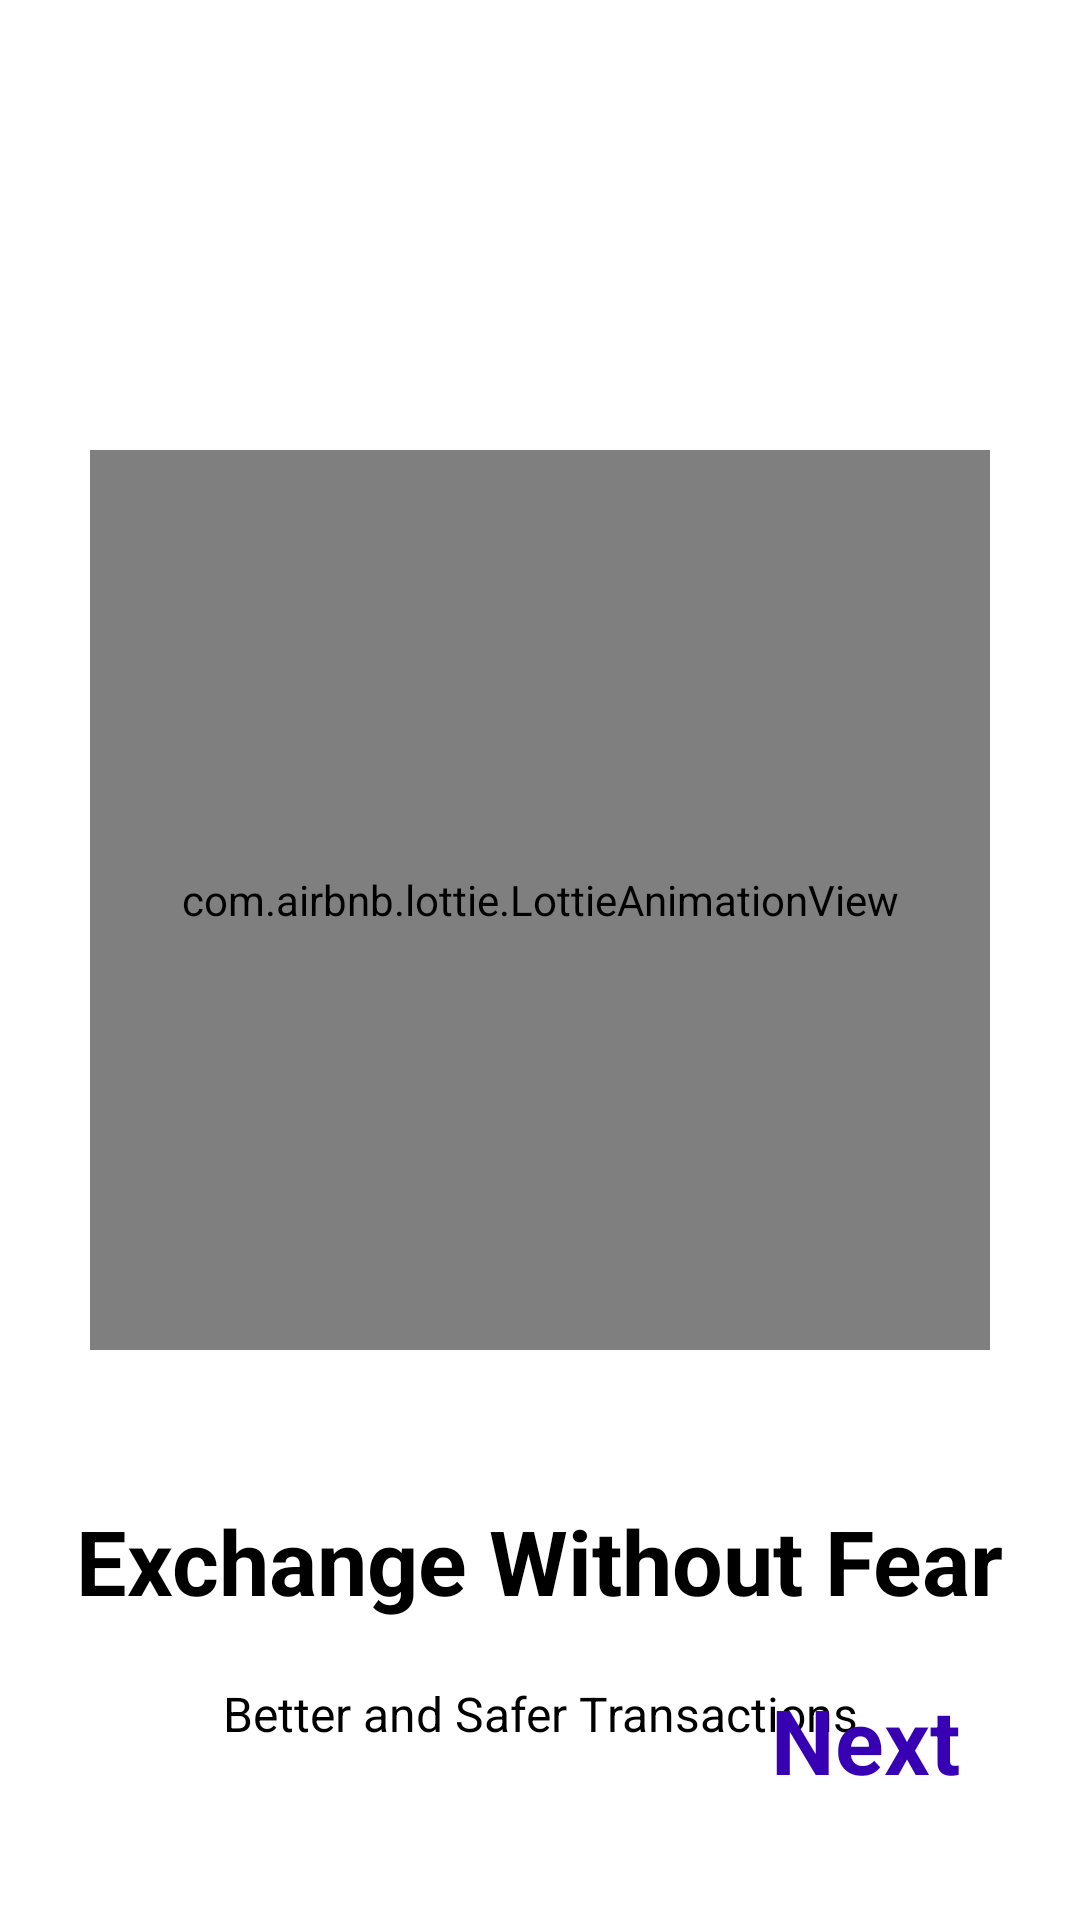

Here is an Android app screen rendered from its layout file. Give the layout XML and the strings, colors and styles it references.
<!-- AndroidManifest.xml: application theme Theme.GoodRide -->
<!-- res/layout/fragment_page_two.xml -->
<?xml version="1.0" encoding="utf-8"?>
<androidx.constraintlayout.widget.ConstraintLayout xmlns:android="http://schemas.android.com/apk/res/android"
    xmlns:app="http://schemas.android.com/apk/res-auto"
    xmlns:tools="http://schemas.android.com/tools"
    android:layout_width="match_parent"
    android:layout_height="match_parent"
    tools:context="PageTwo">


    <com.airbnb.lottie.LottieAnimationView
        android:id="@+id/imageView"
        android:layout_width="300dp"
        android:layout_height="300dp"
        android:layout_marginTop="150dp"
        app:lottie_rawRes="@raw/exchange"
        app:lottie_autoPlay="true"
        app:lottie_loop="true"
        app:layout_constraintEnd_toEndOf="parent"
        app:layout_constraintStart_toStartOf="parent"
        app:layout_constraintTop_toTopOf="parent" />

    <TextView
        android:id="@+id/title"
        android:layout_width="wrap_content"
        android:layout_height="wrap_content"
        android:layout_marginTop="50dp"
        android:text="Exchange Without Fear"

        android:textSize="30sp"
        android:textColor="@color/black"
        android:textStyle="bold"
        app:layout_constraintEnd_toEndOf="parent"
        app:layout_constraintStart_toStartOf="parent"
        app:layout_constraintTop_toBottomOf="@+id/imageView" />

    <TextView
        android:id="@+id/description"
        android:layout_width="0dp"
        android:layout_height="wrap_content"
        android:layout_marginStart="50dp"
        android:layout_marginTop="20dp"
        android:layout_marginEnd="50dp"
        android:gravity="center"

        android:textColor="@color/black"
        android:text="Better and Safer Transactions"
        android:textSize="16sp"
        app:layout_constraintEnd_toEndOf="parent"
        app:layout_constraintStart_toStartOf="parent"
        app:layout_constraintTop_toBottomOf="@+id/title" />

    <TextView
        android:id="@+id/next"
        android:layout_width="wrap_content"
        android:layout_height="wrap_content"
        android:layout_marginEnd="40dp"
        android:layout_marginBottom="40dp"
        android:text="Next"
        android:textColor="@color/purple_700"
        android:textSize="30sp"
        android:textStyle="bold"
        app:layout_constraintBottom_toBottomOf="parent"
        app:layout_constraintEnd_toEndOf="parent" />

</androidx.constraintlayout.widget.ConstraintLayout>
<!-- resources referenced by this layout -->
<resources>
  <style name="Theme.GoodRide" parent="Theme.MaterialComponents.DayNight.DarkActionBar">
          
          <item name="colorPrimary">@color/purple_500</item>
          <item name="colorPrimaryVariant">@color/purple_700</item>
          <item name="colorOnPrimary">@color/white</item>
          
          <item name="colorSecondary">@color/teal_200</item>
          <item name="colorSecondaryVariant">@color/teal_700</item>
          <item name="colorOnSecondary">@color/black</item>
          
          <item name="android:statusBarColor" tools:targetApi="l">?attr/colorPrimaryVariant</item>
          
      </style>
  <!-- not gathered from this repository: default colours our renderer supplied (Android Studio template values) -->
  <color name="purple_500">#FF6200EE</color>
  <color name="purple_700">#FF3700B3</color>
  <color name="teal_200">#FF03DAC5</color>
  <color name="teal_700">#FF018786</color>
  <color name="black">#FF000000</color>
  <color name="white">#FFFFFFFF</color>
</resources>
